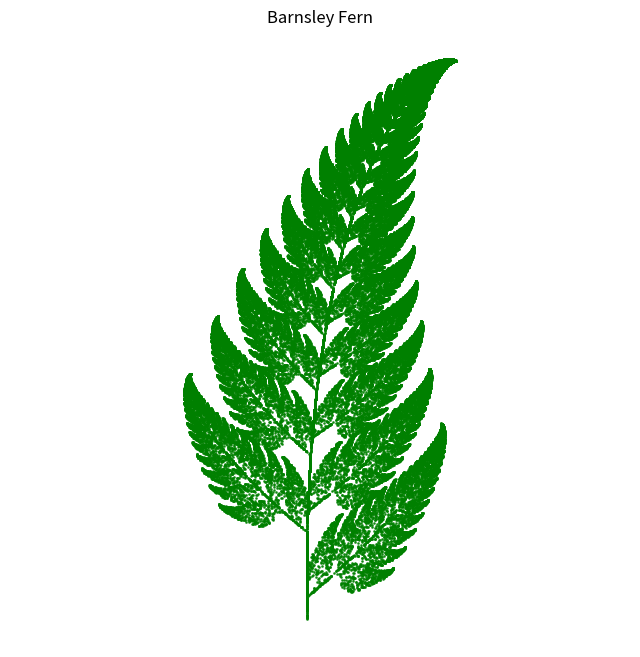
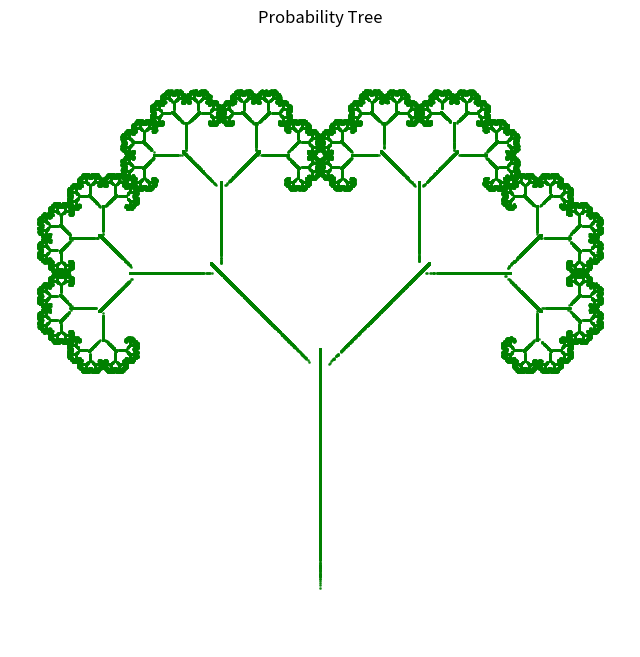

Write Python code to recreate these figures, in order.
import numpy as np
import matplotlib.pyplot as plt

def get_fern_params():
    """
    返回巴恩斯利蕨的IFS参数
    每个变换包含6个参数(a,b,c,d,e,f)和概率p
    """
    # TODO: 实现巴恩斯利蕨的参数
    return [
        [0.00, 0.00, 0.00, 0.16, 0.00, 0.00, 0.01],   # 茎干
        [0.85, 0.04, -0.04, 0.85, 0.00, 1.60, 0.85],   # 小叶片
        [0.20, -0.26, 0.23, 0.22, 0.00, 1.60, 0.07],   # 左侧大叶片
        [-0.15, 0.28, 0.26, 0.24, 0.00, 0.44, 0.07]    # 右侧大叶片
        ]

def get_tree_params():
    """
    返回概率树的IFS参数
    每个变换包含6个参数(a,b,c,d,e,f)和概率p
    """
    # TODO: 实现概率树的参数 
    return [
        [0.00, 0.00, 0.00, 0.50, 0.00, 0.00, 0.10],    # 树干
        [0.42, -0.42, 0.42, 0.42, 0.00, 0.20, 0.45],   # 左分支
        [0.42, 0.42, -0.42, 0.42, 0.00, 0.20, 0.45]    # 右分支
        ]

def apply_transform(point, params):
    """
    应用单个变换到点
    :param point: 当前点坐标(x,y)
    :param params: 变换参数[a,b,c,d,e,f,p]
    :return: 变换后的新坐标(x',y')
    """
    # TODO: 实现变换公式
    x, y = point
    a,b,c,d,e,f,p = params
    x1,y1 = a*x + b*y +e,c*x + d*y +f
    return x1,y1

def run_ifs(ifs_params, num_points=100000, num_skip=100):
    """
    运行IFS迭代生成点集
    :param ifs_params: IFS参数列表
    :param num_points: 总点数
    :param num_skip: 跳过前n个点
    :return: 生成的点坐标数组
    """
    # TODO: 实现混沌游戏算法
    probs = [p[-1] for p in ifs_params]
    indices = np.arange(len(ifs_params))
    
    # 初始化
    point = (0.5, 0)  # 初始点
    points = np.zeros((num_points, 2))
    
    # 迭代生成点
    for i in range(num_points + num_skip):
        # 随机选择变换
        idx = np.random.choice(indices, p=probs)
        point = apply_transform(point, ifs_params[idx])
        
        # 跳过初始不稳定点
        if i >= num_skip:
            points[i - num_skip] = point
            
    return points

def plot_ifs(points, title="IFS Fractal",savepath = None):
    """
    绘制IFS分形
    :param points: 点坐标数组
    :param title: 图像标题
    """
    # TODO: 实现分形绘制
    plt.figure(figsize=(8, 8))
    plt.scatter(points[:,0], points[:,1], s=1, c='green', alpha=0.75)
    plt.title(title)
    plt.axis('equal')
    plt.axis('off')
    
    if savepath:
        plt.savefig(savepath,dpi=300)
    plt.show()

if __name__ == "__main__":
    # 生成并绘制巴恩斯利蕨
    fern_params = get_fern_params()
    fern_points = run_ifs(fern_params)
    plot_ifs(fern_points, "Barnsley Fern")
    
    # 生成并绘制概率树
    tree_params = get_tree_params()
    tree_points = run_ifs(tree_params)
    plot_ifs(tree_points, "Probability Tree")
